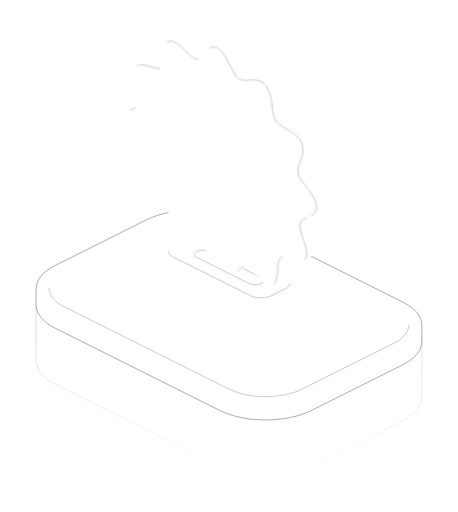
t = 0.00 s
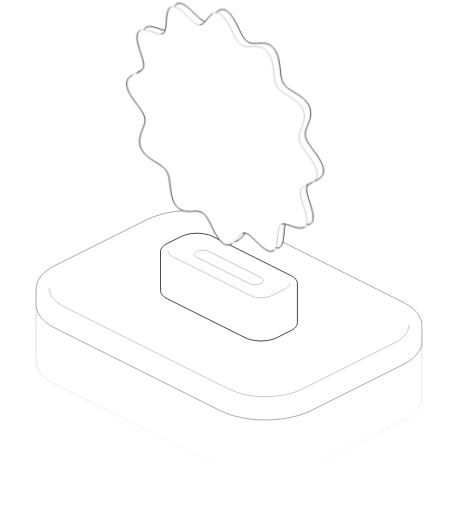
t = 0.63 s
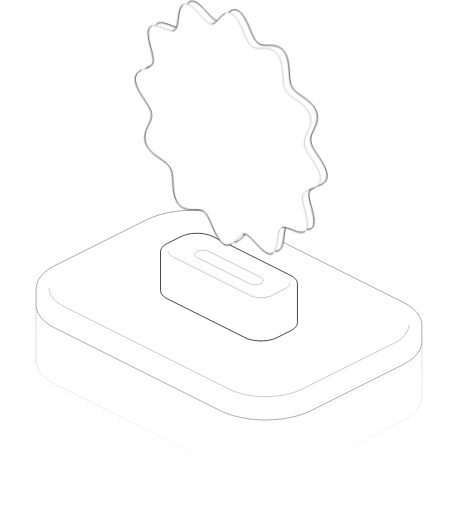
t = 1.88 s
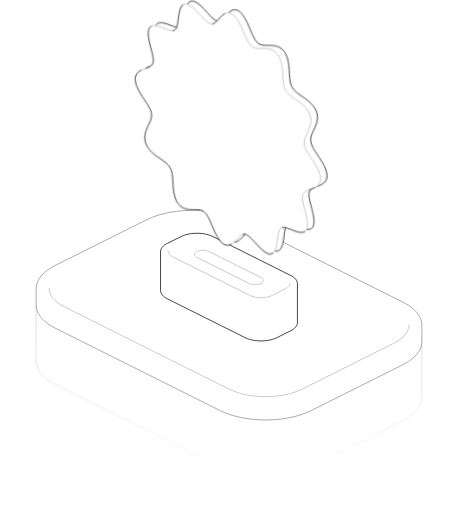
t = 2.50 s
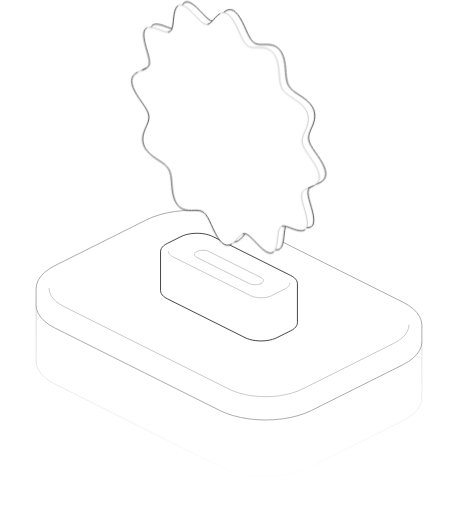
t = 3.13 s
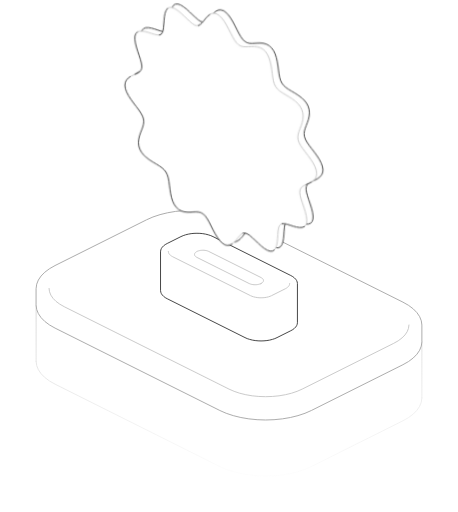
t = 4.38 s

The animated SVG that drew these frames (rendered in a browser with its animation timeline set to each time). Animation: 1 CSS @keyframes rule; one cycle of 5.00 s, repeats indefinitely.

<svg xmlns="http://www.w3.org/2000/svg" viewBox="136.36 108.96 127.28 142.39" class="empty-image-promotions" aria-hidden="true" focusable="false"><style>.empty-image-promotions{--empty-plate:var(--empty-surface,var(--empty-background,Canvas));--empty-ink:var(--empty-color,currentColor);--empty-ink-strong:var(--empty-accent-strong,color-mix(in srgb,var(--empty-ink) 80%,var(--empty-plate)));--empty-edge:var(--empty-accent-edge,color-mix(in srgb,var(--empty-ink) 36%,var(--empty-plate)));--empty-mid:var(--empty-accent-mid,color-mix(in srgb,var(--empty-ink) 23%,var(--empty-plate)));--empty-lo:var(--empty-accent-lo,color-mix(in srgb,var(--empty-ink) 12%,var(--empty-plate)));overflow:visible}.empty-image-promotions path,.empty-image-promotions ellipse{fill:var(--empty-fill-1,var(--empty-plate));stroke:var(--empty-mid);stroke-width:.9;vector-effect:non-scaling-stroke;stroke-linejoin:round;stroke-linecap:round;transition:stroke 260ms cubic-bezier(.5,0,.1,1)}.empty-image-promotions .ei-tint2{fill:var(--empty-fill-2,var(--empty-plate))}.empty-image-promotions .ei-tint3{fill:var(--empty-fill-3,var(--empty-plate))}.empty-image-promotions .ei-nf{fill:none}.empty-image-promotions .ei-fo{stroke:none}.empty-image-promotions .ei-sil{stroke:var(--empty-edge)}.empty-image-promotions .ei-lo{stroke:var(--empty-lo)}.empty-image-promotions .ei-dash{stroke-dasharray:3 3}.empty-image-promotions .ei-dotted{stroke-dasharray:1 3}.empty-image-promotions .ei-accent{stroke:var(--empty-ink-strong)}.empty-image-promotions .ei-dot{stroke:none;fill:var(--empty-lo)}@media (prefers-reduced-motion:no-preference){.empty-image-promotions .ei-march{animation:empty-march 5s linear infinite}}.empty-image-promotions .ei-lift{transition:transform 887ms cubic-bezier(.32,.72,0,1);transition:transform 887ms linear(0.002,0.042,0.12,0.217,0.323,0.428,0.528,0.619,0.699,0.768,0.826,0.873,0.911,0.941,0.964,0.981,0.993,1.001,1.007,1.01,1.012,1.012,1.012,1.011,1.01,1.009,1.007,1.006,1.005,1.004,1.003,1.002,1.002,1.001,1.001,1.001,1)}.empty-image-promotions .ei-sway{transform-box:view-box;transform-origin:200px 183.35px}.empty-image-promotions:hover .ei-lift,.empty:hover .empty-image-promotions .ei-lift{transform:translateY(-9.35px)}.empty-image-promotions:hover .ei-lift .ei-sil,.empty:hover .empty-image-promotions .ei-lift .ei-sil,.empty-image-promotions:hover .ei-stand>.ei-sil,.empty:hover .empty-image-promotions .ei-stand>.ei-sil{stroke:var(--empty-ink-strong)}@media (prefers-reduced-motion:no-preference){.empty-image-promotions .ei-sway{animation:empty-sway 4.4s cubic-bezier(.45,0,.55,1) 0s infinite}}@keyframes empty-sway{0%,100%{transform:rotate(-2deg)}50%{transform:rotate(2deg)}}</style><defs><linearGradient id="empty-image-promotions-fade-g" gradientUnits="userSpaceOnUse" x1="0" y1="193.85" x2="0" y2="243.35"><stop offset="0" stop-color="#fff" stop-opacity="0.7"/><stop offset="1" stop-color="#fff" stop-opacity="0"/></linearGradient><mask id="empty-image-promotions-fade" maskUnits="userSpaceOnUse" x="0" y="0" width="400" height="320"><rect width="400" height="320" fill="url(#empty-image-promotions-fade-g)"/></mask></defs><g mask="url(#empty-image-promotions-fade)"><path class="ei-nf" d="M253.64 219.62L253.48 220.79L253.02 221.95L252.27 223.06L251.23 224.12L249.92 225.1L248.37 225.98L222.91 238.71L221.14 239.49L219.18 240.14L217.07 240.66L214.84 241.04L212.53 241.27L210.18 241.35L207.83 241.27L205.52 241.04L203.29 240.66L201.18 240.14L199.22 239.49L197.45 238.71L151.63 215.8L150.08 214.92L148.77 213.94L147.73 212.88L146.98 211.77L146.52 210.61L146.36 209.44M253.64 204.03L253.64 219.62M146.36 193.85L146.36 209.44"/></g><path class="ei-sil ei-tint2" d="M146.36 189.17L146.52 188L146.98 186.84L147.73 185.73L148.77 184.67L150.08 183.69L151.63 182.81L177.09 170.08L178.86 169.3L180.82 168.65L182.93 168.13L185.16 167.75L187.47 167.52L189.82 167.44L192.17 167.52L194.48 167.75L196.71 168.13L198.82 168.65L200.78 169.3L202.55 170.08L248.37 192.99L249.92 193.87L251.23 194.85L252.27 195.91L253.02 197.02L253.48 198.18L253.64 199.35L253.64 204.03L253.48 205.2L253.02 206.36L252.27 207.47L251.23 208.53L249.92 209.51L248.37 210.39L222.91 223.12L221.14 223.9L219.18 224.55L217.07 225.07L214.84 225.45L212.53 225.68L210.18 225.76L207.83 225.68L205.52 225.45L203.29 225.07L201.18 224.55L199.22 223.9L197.45 223.12L151.63 200.21L150.08 199.33L148.77 198.35L147.73 197.29L146.98 196.18L146.52 195.02L146.36 193.85Z"/><path class="ei-nf" d="M250.04 199.35L249.91 200.29L249.55 201.22L248.94 202.11L248.11 202.95L247.06 203.74L245.82 204.44L220.36 217.17L218.95 217.79L217.38 218.32L215.69 218.73L213.91 219.04L212.06 219.22L210.18 219.28L208.3 219.22L206.46 219.04L204.67 218.73L202.98 218.32L201.42 217.79L200 217.17L154.18 194.26L152.94 193.55L151.89 192.77L151.06 191.93L150.45 191.03L150.09 190.11L149.96 189.17"/><g class="ei-stand"><path class="ei-sil ei-tint2" d="M180.97 178.9L181.03 178.48L181.19 178.08L181.45 177.69L181.82 177.32L182.27 176.98L182.82 176.67L186.64 174.76L187.26 174.49L187.94 174.26L188.68 174.08L189.46 173.94L190.27 173.86L191.09 173.84L191.91 173.86L192.72 173.94L193.5 174.08L194.24 174.26L194.93 174.49L195.55 174.76L217.18 185.58L217.73 185.89L218.18 186.23L218.55 186.6L218.81 186.99L218.97 187.39L219.03 187.81L219.03 198.72L218.97 199.13L218.81 199.53L218.55 199.92L218.18 200.29L217.73 200.63L217.18 200.94L213.36 202.85L212.74 203.13L212.06 203.35L211.32 203.54L210.54 203.67L209.73 203.75L208.91 203.78L208.09 203.75L207.28 203.67L206.5 203.54L205.76 203.35L205.07 203.13L204.45 202.85L182.82 192.04L182.27 191.73L181.82 191.38L181.45 191.01L181.19 190.62L181.03 190.22L180.97 189.81Z"/><path class="ei-nf" d="M216.87 187.81L216.83 188.08L216.73 188.34L216.55 188.6L216.31 188.84L216.01 189.07L215.66 189.27L211.84 191.18L211.43 191.36L210.98 191.51L210.49 191.63L209.98 191.71L209.45 191.77L208.91 191.78L208.37 191.77L207.84 191.71L207.33 191.63L206.84 191.51L206.39 191.36L205.98 191.18L184.34 180.36L183.99 180.16L183.69 179.93L183.45 179.69L183.27 179.43L183.17 179.17L183.13 178.9"/></g><path class="ei-tint3" d="M208.91 187.81L208.68 187.91L208.42 187.99L208.15 188.06L207.86 188.11L207.56 188.14L207.25 188.15L206.95 188.14L206.65 188.11L206.36 188.06L206.08 187.99L205.83 187.91L205.6 187.81L191.09 180.55L190.89 180.44L190.72 180.31L190.58 180.17L190.48 180.03L190.43 179.88L190.41 179.72L190.43 179.57L190.48 179.42L190.58 179.28L190.72 179.14L190.89 179.01L191.09 178.9L191.09 178.9L191.32 178.79L191.58 178.71L191.85 178.64L192.14 178.59L192.44 178.56L192.75 178.55L193.05 178.56L193.35 178.59L193.64 178.64L193.92 178.71L194.17 178.79L194.4 178.9L208.91 186.15L209.11 186.27L209.28 186.39L209.42 186.53L209.52 186.68L209.57 186.83L209.59 186.98L209.57 187.13L209.52 187.28L209.42 187.43L209.28 187.56L209.11 187.69L208.91 187.81Z"/><defs><clipPath id="empty-image-promotions-slot"><path d="M161.82 164.26L238.18 202.44L238.18 0L161.82 0Z"/></clipPath></defs><g clip-path="url(#empty-image-promotions-slot)"><g class="ei-lift"><g class="ei-sway"><path class="ei-sil" d="M200.51 121.21L199.83 121L199.16 121.05L198.52 121.34L197.92 121.8L197.35 122.38L196.82 122.99L196.32 123.55L195.82 123.98L195.32 124.23L194.78 124.26L194.19 124.04L193.55 123.59L192.84 122.95L192.07 122.17L191.25 121.33L190.42 120.51L189.58 119.8L188.78 119.27L188.05 118.98L187.4 118.96L186.86 119.22L186.44 119.76L186.13 120.52L185.92 121.44L185.79 122.46L185.69 123.49L185.58 124.45L185.43 125.27L185.2 125.9L184.85 126.31L184.37 126.5L183.76 126.48L183.03 126.3L182.2 126.02L181.32 125.7L180.44 125.42L179.59 125.26L178.85 125.26L178.24 125.47L177.8 125.91L177.55 126.58L177.49 127.45L177.6 128.49L177.84 129.63L178.17 130.82L178.52 131.99L178.84 133.09L179.08 134.08L179.18 134.92L179.12 135.61L178.88 136.15L178.47 136.56L177.91 136.89L177.25 137.18L176.53 137.47L175.83 137.81L175.21 138.23L174.71 138.77L174.4 139.43L174.29 140.21L174.4 141.1L174.71 142.08L175.21 143.11L175.83 144.16L176.53 145.2L177.25 146.2L177.91 147.15L178.47 148.04L178.88 148.87L179.12 149.65L179.18 150.4L179.08 151.13L178.84 151.89L178.52 152.67L178.17 153.49L177.84 154.35L177.6 155.25L177.49 156.18L177.55 157.11L177.8 158.02L178.24 158.9L178.85 159.72L179.59 160.47L180.44 161.15L181.32 161.76L182.2 162.32L183.03 162.87L183.76 163.42L184.37 164.01L184.85 164.67L185.2 165.43L185.43 166.29L185.58 167.26L185.69 168.33L185.79 169.46L185.92 170.61L186.13 171.75L186.44 172.82L186.86 173.77L187.4 174.58L188.05 175.2L188.78 175.65L189.58 175.91L190.42 176.04L191.25 176.06L192.07 176.03L192.84 176.02L193.55 176.09L194.19 176.29L194.78 176.66L195.32 177.22L195.82 177.98L196.32 178.91L196.82 179.97L197.35 181.11L197.92 182.25L198.52 183.31L199.16 184.24L199.83 184.96L200.51 185.43L201.19 185.64L201.86 185.59L202.5 185.31L203.1 184.84L203.67 184.27L204.19 183.66L204.7 183.1L205.19 182.66L205.7 182.41L206.24 182.39L206.83 182.61L207.47 183.05L208.18 183.7L208.95 184.47L209.76 185.31L210.6 186.13L211.44 186.84L212.24 187.37L212.97 187.67L213.62 187.69L214.16 187.42L214.58 186.89L214.88 186.13L215.09 185.2L215.23 184.18L215.33 183.15L215.44 182.19L215.59 181.37L215.82 180.74L216.17 180.33L216.65 180.15L217.26 180.16L217.99 180.34L218.81 180.63L219.69 180.95L220.58 181.22L221.43 181.39L222.17 181.38L222.78 181.17L223.22 180.73L223.46 180.06L223.52 179.19L223.42 178.16L223.18 177.02L222.85 175.83L222.5 174.65L222.18 173.55L221.94 172.57L221.84 171.73L221.9 171.04L222.14 170.5L222.55 170.08L223.11 169.75L223.77 169.47L224.49 169.18L225.19 168.84L225.81 168.41L226.3 167.88L226.62 167.21L226.73 166.43L226.62 165.54L226.3 164.56L225.81 163.53L225.19 162.48L224.49 161.44L223.77 160.44L223.11 159.49L222.55 158.61L222.14 157.78L221.9 157L221.84 156.25L221.94 155.51L222.18 154.76L222.5 153.98L222.85 153.16L223.18 152.3L223.42 151.39L223.52 150.47L223.46 149.53L223.22 148.62L222.78 147.74L222.17 146.92L221.43 146.17L220.58 145.5L219.69 144.88L218.81 144.32L217.99 143.78L217.26 143.23L216.65 142.64L216.17 141.97L215.82 141.22L215.59 140.35L215.44 139.38L215.33 138.31L215.23 137.19L215.09 136.03L214.88 134.89L214.58 133.82L214.16 132.87L213.62 132.07L212.97 131.44L212.24 131L211.44 130.73L210.6 130.61L209.76 130.59L208.95 130.61L208.18 130.62L207.47 130.55L206.83 130.36L206.24 129.99L205.7 129.43L205.19 128.67L204.7 127.74L204.19 126.67L203.67 125.54L203.1 124.4L202.5 123.33L201.86 122.41L201.19 121.68Z"/><path class="ei-fo" d="M198.73 122.1L198.04 121.89L197.38 121.94L196.74 122.23L196.13 122.69L195.57 123.27L195.04 123.88L194.54 124.44L194.04 124.87L193.53 125.12L193 125.15L192.41 124.93L191.76 124.48L191.05 123.84L190.29 123.06L189.47 122.22L188.64 121.41L187.8 120.69L187 120.16L186.26 119.87L185.62 119.85L185.08 120.11L184.66 120.65L184.35 121.41L184.14 122.34L184.01 123.35L183.9 124.38L183.8 125.34L183.65 126.16L183.41 126.79L183.07 127.2L182.59 127.39L181.98 127.37L181.25 127.19L180.42 126.91L179.54 126.59L178.65 126.31L177.81 126.15L177.06 126.15L176.46 126.36L176.02 126.8L175.77 127.47L175.71 128.34L175.82 129.38L176.06 130.52L176.38 131.71L176.74 132.88L177.06 133.98L177.29 134.97L177.4 135.81L177.34 136.5L177.1 137.04L176.68 137.45L176.13 137.78L175.46 138.07L174.75 138.36L174.05 138.7L173.43 139.12L172.93 139.66L172.62 140.32L172.51 141.1L172.62 141.99L172.93 142.97L173.43 144L174.05 145.05L174.75 146.09L175.46 147.09L176.13 148.04L176.68 148.93L177.1 149.76L177.34 150.54L177.4 151.29L177.29 152.03L177.06 152.78L176.74 153.56L176.38 154.38L176.06 155.24L175.82 156.14L175.71 157.07L175.77 158L176.02 158.92L176.46 159.79L177.06 160.61L177.81 161.36L178.65 162.04L179.54 162.65L180.42 163.21L181.25 163.76L181.98 164.31L182.59 164.9L183.07 165.56L183.41 166.32L183.65 167.18L183.8 168.16L183.9 169.22L184.01 170.35L184.14 171.51L184.35 172.64L184.66 173.71L185.08 174.67L185.62 175.47L186.26 176.09L187 176.54L187.8 176.81L188.64 176.93L189.47 176.95L190.29 176.92L191.05 176.91L191.76 176.98L192.41 177.18L193 177.55L193.53 178.11L194.04 178.87L194.54 179.8L195.04 180.86L195.57 182L196.13 183.14L196.74 184.21L197.38 185.13L198.04 185.85L198.73 186.33L199.41 186.53L200.08 186.48L200.72 186.2L201.32 185.73L201.88 185.16L202.41 184.55L202.92 183.99L203.41 183.55L203.92 183.3L204.46 183.28L205.05 183.5L205.69 183.94L206.4 184.59L207.17 185.36L207.98 186.2L208.82 187.02L209.65 187.73L210.45 188.26L211.19 188.56L211.84 188.58L212.37 188.31L212.8 187.78L213.1 187.02L213.31 186.09L213.45 185.07L213.55 184.04L213.66 183.08L213.81 182.26L214.04 181.63L214.39 181.22L214.86 181.04L215.47 181.05L216.21 181.24L217.03 181.52L217.91 181.84L218.8 182.11L219.64 182.28L220.39 182.27L221 182.06L221.43 181.62L221.68 180.95L221.74 180.08L221.63 179.05L221.39 177.91L221.07 176.72L220.72 175.55L220.39 174.44L220.16 173.46L220.06 172.62L220.12 171.93L220.36 171.39L220.77 170.97L221.33 170.64L221.99 170.36L222.7 170.07L223.4 169.73L224.03 169.3L224.52 168.77L224.84 168.11L224.95 167.32L224.84 166.43L224.52 165.45L224.03 164.43L223.4 163.37L222.7 162.34L221.99 161.33L221.33 160.38L220.77 159.5L220.36 158.67L220.12 157.89L220.06 157.14L220.16 156.4L220.39 155.65L220.72 154.87L221.07 154.05L221.39 153.19L221.63 152.28L221.74 151.36L221.68 150.43L221.43 149.51L221 148.63L220.39 147.81L219.64 147.06L218.8 146.39L217.91 145.78L217.03 145.21L216.21 144.67L215.47 144.12L214.86 143.53L214.39 142.86L214.04 142.11L213.81 141.24L213.66 140.27L213.55 139.21L213.45 138.08L213.31 136.92L213.1 135.78L212.8 134.72L212.37 133.76L211.84 132.96L211.19 132.33L210.45 131.89L209.65 131.62L208.82 131.5L207.98 131.48L207.17 131.5L206.4 131.51L205.69 131.45L205.05 131.25L204.46 130.88L203.92 130.32L203.41 129.56L202.92 128.63L202.41 127.56L201.88 126.43L201.32 125.29L200.72 124.22L200.08 123.3L199.41 122.58Z"/><path class="ei-nf" d="M193.53 125.12L193 125.15L192.41 124.93L191.76 124.48L191.05 123.84L190.29 123.06L189.47 122.22L188.64 121.41L187.8 120.69L187 120.16L186.26 119.87L185.62 119.85L185.08 120.11M182.59 127.39L181.98 127.37L181.25 127.19L180.42 126.91L179.54 126.59L178.65 126.31L177.81 126.15L177.06 126.15L176.46 126.36M175.46 138.07L174.75 138.36L174.05 138.7M200.72 186.2L201.32 185.73L201.88 185.16L202.41 184.55L202.92 183.99L203.41 183.55L203.92 183.3M212.37 188.31L212.8 187.78L213.1 187.02L213.31 186.09L213.45 185.07L213.55 184.04L213.66 183.08L213.81 182.26L214.04 181.63L214.39 181.22L214.86 181.04M221 182.06L221.43 181.62L221.68 180.95L221.74 180.08L221.63 179.05L221.39 177.91L221.07 176.72L220.72 175.55L220.39 174.44L220.16 173.46L220.06 172.62L220.12 171.93L220.36 171.39L220.77 170.97L221.33 170.64L221.99 170.36M223.4 169.73L224.03 169.3L224.52 168.77L224.84 168.11L224.95 167.32L224.84 166.43L224.52 165.45L224.03 164.43L223.4 163.37L222.7 162.34L221.99 161.33L221.33 160.38L220.77 159.5L220.36 158.67L220.12 157.89L220.06 157.14L220.16 156.4L220.39 155.65L220.72 154.87L221.07 154.05L221.39 153.19L221.63 152.28L221.74 151.36L221.68 150.43L221.43 149.51L221 148.63L220.39 147.81L219.64 147.06L218.8 146.39L217.91 145.78L217.03 145.21L216.21 144.67L215.47 144.12L214.86 143.53L214.39 142.86L214.04 142.11L213.81 141.24L213.66 140.27L213.55 139.21L213.45 138.08L213.31 136.92L213.1 135.78L212.8 134.72L212.37 133.76L211.84 132.96L211.19 132.33L210.45 131.89L209.65 131.62L208.82 131.5L207.98 131.48L207.17 131.5L206.4 131.51L205.69 131.45L205.05 131.25L204.46 130.88L203.92 130.32L203.41 129.56L202.92 128.63L202.41 127.56L201.88 126.43L201.32 125.29L200.72 124.22L200.08 123.3L199.41 122.58L198.73 122.1L198.04 121.89L197.38 121.94L196.74 122.23"/><path class="ei-nf ei-sil" d="M196.74 122.23L196.13 122.69L195.57 123.27L195.04 123.88L194.54 124.44L194.04 124.87L193.53 125.12M185.08 120.11L184.66 120.65L184.35 121.41L184.14 122.34L184.01 123.35L183.9 124.38L183.8 125.34L183.65 126.16L183.41 126.79L183.07 127.2L182.59 127.39M176.46 126.36L176.02 126.8L175.77 127.47L175.71 128.34L175.82 129.38L176.06 130.52L176.38 131.71L176.74 132.88L177.06 133.98L177.29 134.97L177.4 135.81L177.34 136.5L177.1 137.04L176.68 137.45L176.13 137.78L175.46 138.07M174.05 138.7L173.43 139.12L172.93 139.66L172.62 140.32L172.51 141.1L172.62 141.99L172.93 142.97L173.43 144L174.05 145.05L174.75 146.09L175.46 147.09L176.13 148.04L176.68 148.93L177.1 149.76L177.34 150.54L177.4 151.29L177.29 152.03L177.06 152.78L176.74 153.56L176.38 154.38L176.06 155.24L175.82 156.14L175.71 157.07L175.77 158L176.02 158.92L176.46 159.79L177.06 160.61L177.81 161.36L178.65 162.04L179.54 162.65L180.42 163.21L181.25 163.76L181.98 164.31L182.59 164.9L183.07 165.56L183.41 166.32L183.65 167.18L183.8 168.16L183.9 169.22L184.01 170.35L184.14 171.51L184.35 172.64L184.66 173.71L185.08 174.67L185.62 175.47L186.26 176.09L187 176.54L187.8 176.81L188.64 176.93L189.47 176.95L190.29 176.92L191.05 176.91L191.76 176.98L192.41 177.18L193 177.55L193.53 178.11L194.04 178.87L194.54 179.8L195.04 180.86L195.57 182L196.13 183.14L196.74 184.21L197.38 185.13L198.04 185.85L198.73 186.33L199.41 186.53L200.08 186.48L200.72 186.2M203.92 183.3L204.46 183.28L205.05 183.5L205.69 183.94L206.4 184.59L207.17 185.36L207.98 186.2L208.82 187.02L209.65 187.73L210.45 188.26L211.19 188.56L211.84 188.58L212.37 188.31M214.86 181.04L215.47 181.05L216.21 181.24L217.03 181.52L217.91 181.84L218.8 182.11L219.64 182.28L220.39 182.27L221 182.06M221.99 170.36L222.7 170.07L223.4 169.73"/></g></g></g></svg>
